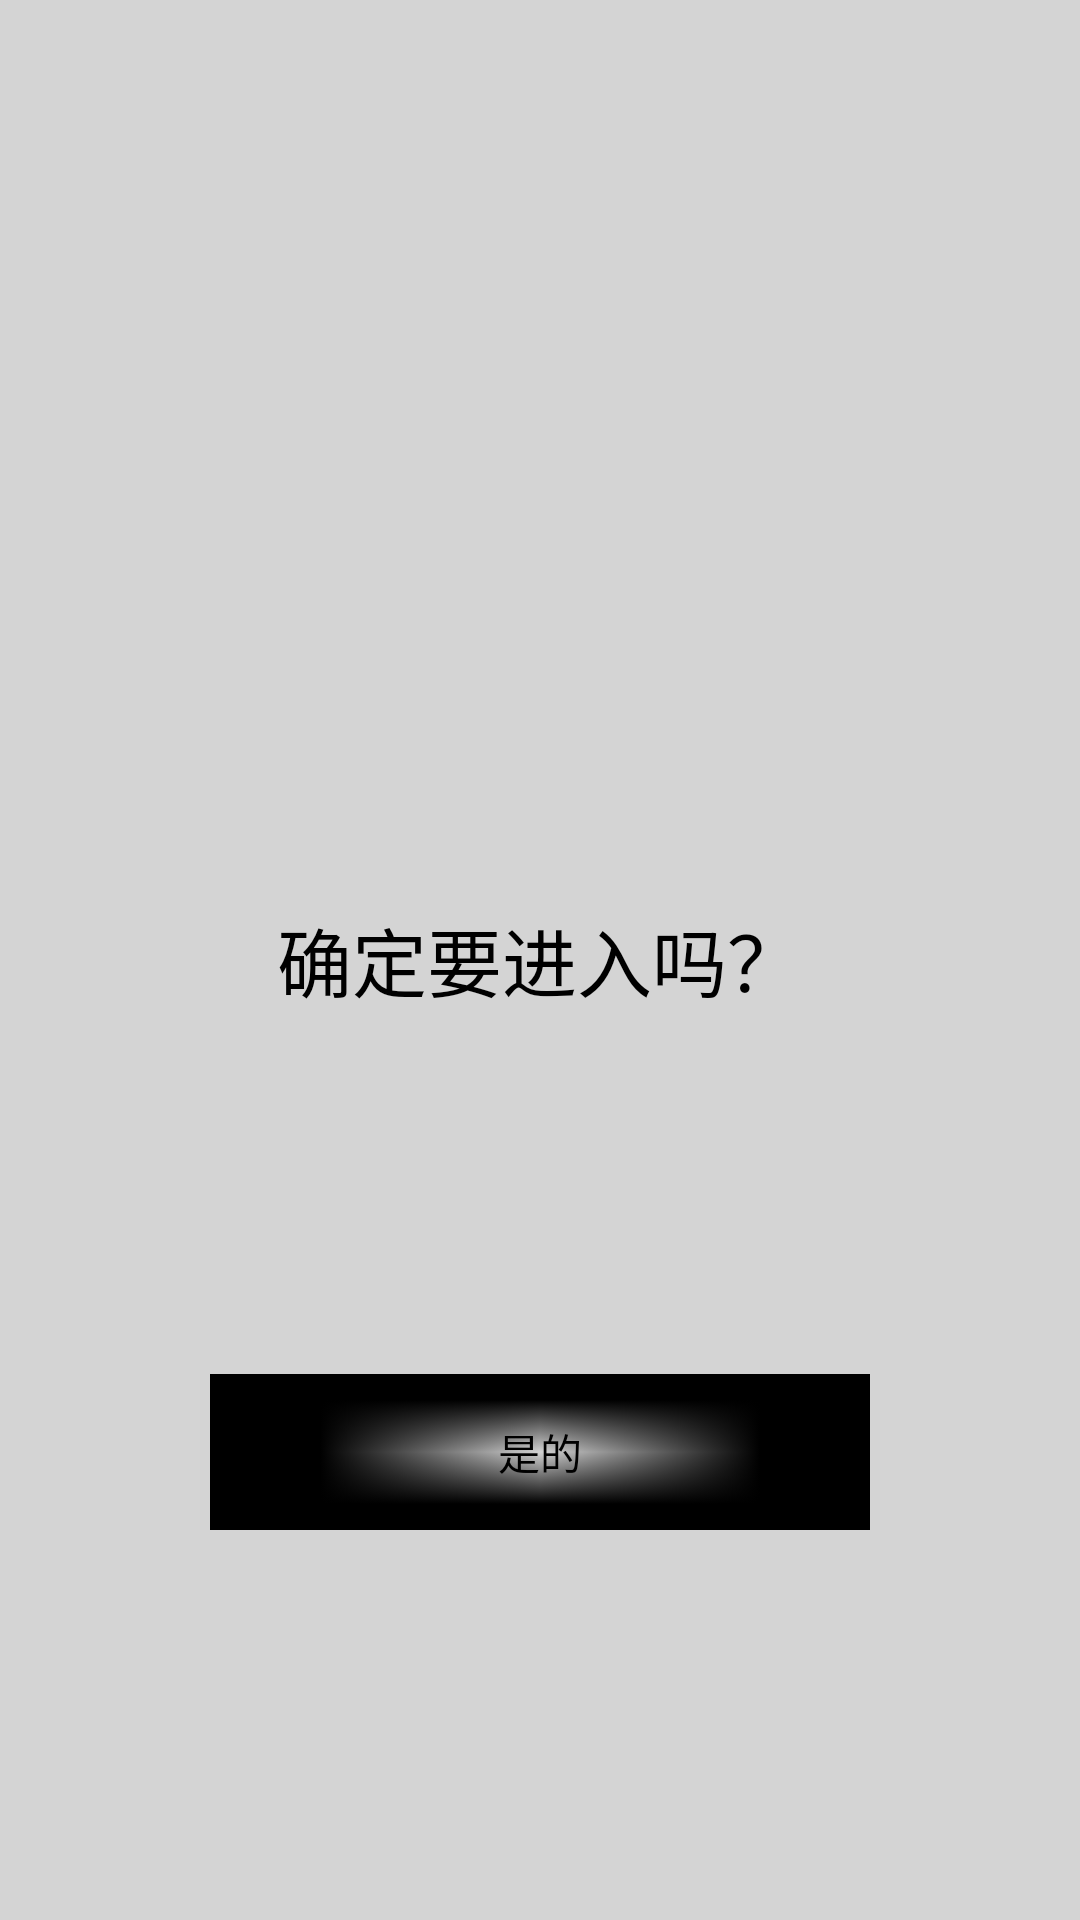

Android layout source for this screen:
<!-- AndroidManifest.xml: application theme AppTheme -->
<!-- res/layout/fst.xml -->
<RelativeLayout xmlns:android="http://schemas.android.com/apk/res/android"
    android:layout_width="match_parent"
    android:layout_height="match_parent"
    android:background="@color/LYT_grey"
    android:orientation="vertical"
    android:padding="5dp">

    <TextView
        android:id="@+id/tv_center"
        android:layout_width="wrap_content"
        android:layout_height="wrap_content"
        android:layout_centerInParent="true"
        android:text="确定要进入吗？"
        android:textColor="#000000"
        android:textSize="25dp" />

    <Button
        android:id="@+id/ent"
        android:layout_width="220dp"
        android:layout_height="52dp"
        android:layout_below="@+id/tv_center"
        android:layout_centerHorizontal="true"
        android:layout_marginTop="120dp"
        android:text="是的" />
</RelativeLayout>
<!-- resources referenced by this layout -->
<resources>
  <color name="LYT_grey">#D4D4D4</color>
  <style name="AppTheme" parent="Theme.AppCompat.Light.DarkActionBar">
          <item name="buttonStyle">@style/Widget.App.Button</item>
      </style>
  <style name="Widget.App.Button" parent="Widget.AppCompat.Button">
          <item name="android:background">@drawable/button_states</item>
          <item name="android:textColor">@color/black</item>
      </style>
  <!-- drawable button_states (drawable) -->
  <selector xmlns:android="http://schemas.android.com/apk/res/android">
      <item android:drawable="@drawable/pressed" android:state_pressed="true" />
      <item android:drawable="@drawable/bt" />
  </selector>
  <color name="black">#FF000000</color>
</resources>
